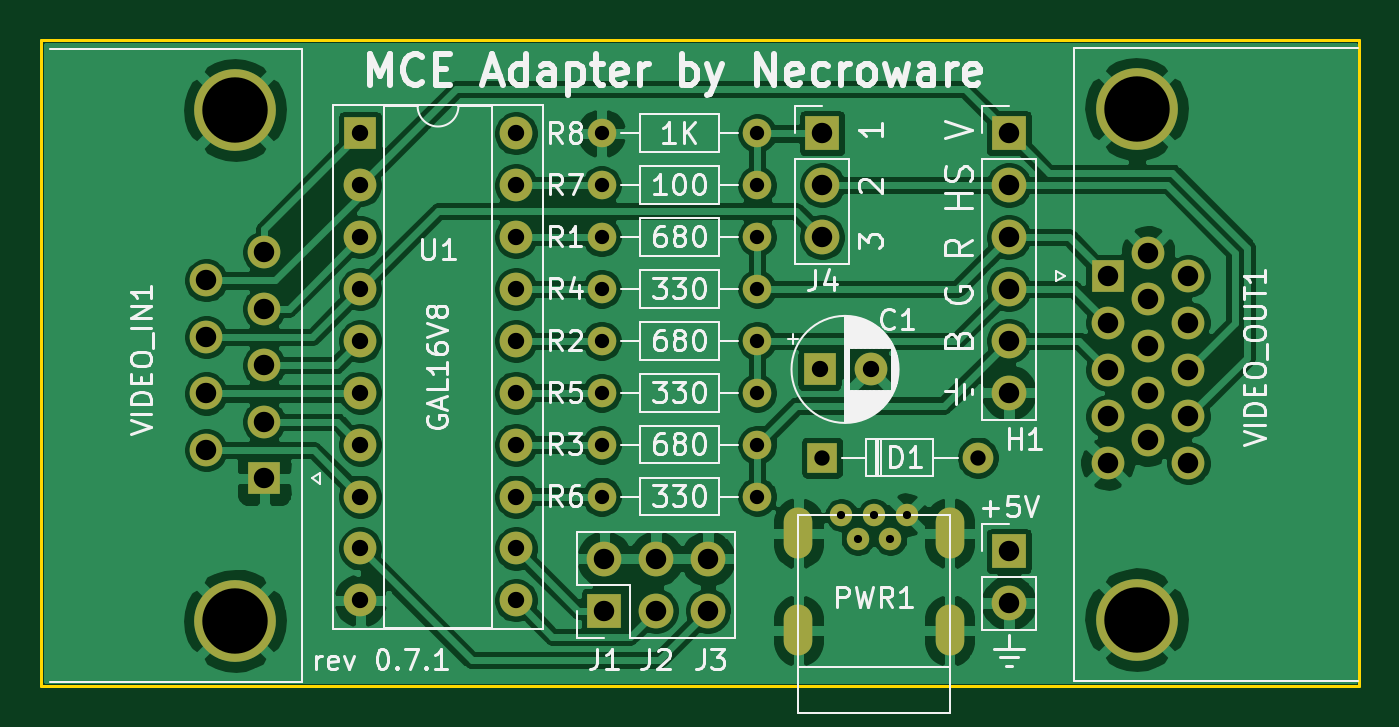
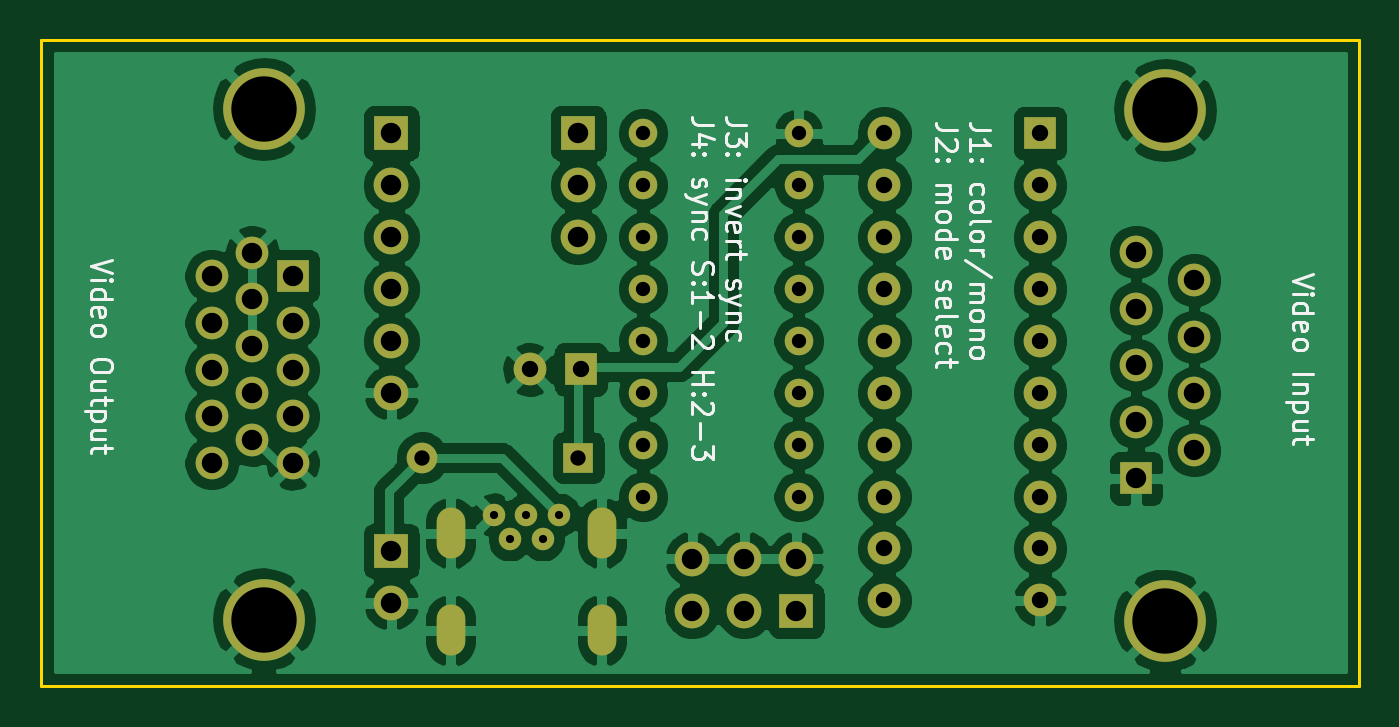
Circuit board: 11 layer files. Board 64.5 x 31.6 mm.
- bottom_copper: mce-adapter-B_Cu.gbr (138351 bytes)
- bottom_mask: mce-adapter-B_Mask.gbr (3689 bytes)
- paste: mce-adapter-B_Paste.gbr (455 bytes)
- bottom_silk: mce-adapter-B_SilkS.gbr (20792 bytes)
- outline: mce-adapter-Edge_Cuts.gbr (689 bytes)
- top_copper: mce-adapter-F_Cu.gbr (154043 bytes)
- top_mask: mce-adapter-F_Mask.gbr (3689 bytes)
- paste: mce-adapter-F_Paste.gbr (455 bytes)
- top_silk: mce-adapter-F_SilkS.gbr (50683 bytes)
- drill: mce-adapter-NPTH.drl (272 bytes)
- drill: mce-adapter-PTH.drl (2142 bytes)

=== bottom_copper: mce-adapter-B_Cu.gbr (138351 bytes, source omitted) ===
=== bottom_mask: mce-adapter-B_Mask.gbr ===
%TF.GenerationSoftware,KiCad,Pcbnew,5.1.8*%
%TF.CreationDate,2020-12-08T11:42:19+01:00*%
%TF.ProjectId,mce-adapter,6d63652d-6164-4617-9074-65722e6b6963,0.7.1*%
%TF.SameCoordinates,Original*%
%TF.FileFunction,Soldermask,Bot*%
%TF.FilePolarity,Negative*%
%FSLAX46Y46*%
G04 Gerber Fmt 4.6, Leading zero omitted, Abs format (unit mm)*
G04 Created by KiCad (PCBNEW 5.1.8) date 2020-12-08 11:42:19*
%MOMM*%
%LPD*%
G01*
G04 APERTURE LIST*
%ADD10O,1.500000X1.500000*%
%ADD11R,1.500000X1.500000*%
%ADD12C,4.000000*%
%ADD13C,1.600000*%
%ADD14R,1.600000X1.600000*%
%ADD15O,1.700000X1.700000*%
%ADD16R,1.700000X1.700000*%
%ADD17O,1.400000X2.500000*%
%ADD18C,1.100000*%
%ADD19O,1.400000X1.400000*%
%ADD20C,1.400000*%
%ADD21O,1.600000X1.600000*%
G04 APERTURE END LIST*
D10*
%TO.C,D1*%
X156591000Y-107188000D03*
D11*
X148971000Y-107188000D03*
%TD*%
D12*
%TO.C,VIDEO_OUT1*%
X164361000Y-90113000D03*
X164361000Y-115113000D03*
D13*
X166901000Y-107458000D03*
X166901000Y-105168000D03*
X166901000Y-102878000D03*
X166901000Y-100588000D03*
X166901000Y-98298000D03*
X164921000Y-106313000D03*
X164921000Y-104023000D03*
X164921000Y-101733000D03*
X164921000Y-99443000D03*
X164921000Y-97153000D03*
X162941000Y-107458000D03*
X162941000Y-105168000D03*
X162941000Y-102878000D03*
X162941000Y-100588000D03*
D14*
X162941000Y-98298000D03*
%TD*%
D15*
%TO.C,PWR2*%
X158115000Y-114300000D03*
D16*
X158115000Y-111760000D03*
%TD*%
D17*
%TO.C,PWR1*%
X155211000Y-115632000D03*
X147811000Y-115632000D03*
X147811000Y-110882000D03*
X155211000Y-110882000D03*
D18*
X152311000Y-111182000D03*
X150711000Y-111182000D03*
X149911000Y-109982000D03*
X153111000Y-109982000D03*
X151511000Y-109982000D03*
%TD*%
D13*
%TO.C,C1*%
X151344000Y-102870000D03*
D14*
X148844000Y-102870000D03*
%TD*%
D12*
%TO.C,VIDEO_IN1*%
X120246000Y-115164000D03*
X120246000Y-90164000D03*
D13*
X118826000Y-98509000D03*
X118826000Y-101279000D03*
X118826000Y-104049000D03*
X118826000Y-106819000D03*
X121666000Y-97124000D03*
X121666000Y-99894000D03*
X121666000Y-102664000D03*
X121666000Y-105434000D03*
D14*
X121666000Y-108204000D03*
%TD*%
D15*
%TO.C,J123*%
X143383000Y-112141000D03*
X143383000Y-114681000D03*
X140843000Y-112141000D03*
X140843000Y-114681000D03*
X138303000Y-112141000D03*
D16*
X138303000Y-114681000D03*
%TD*%
D19*
%TO.C,R7*%
X138176000Y-93853000D03*
D20*
X145796000Y-93853000D03*
%TD*%
D15*
%TO.C,J4*%
X148971000Y-96393000D03*
X148971000Y-93853000D03*
D16*
X148971000Y-91313000D03*
%TD*%
D21*
%TO.C,U1*%
X133985000Y-91313000D03*
X126365000Y-114173000D03*
X133985000Y-93853000D03*
X126365000Y-111633000D03*
X133985000Y-96393000D03*
X126365000Y-109093000D03*
X133985000Y-98933000D03*
X126365000Y-106553000D03*
X133985000Y-101473000D03*
X126365000Y-104013000D03*
X133985000Y-104013000D03*
X126365000Y-101473000D03*
X133985000Y-106553000D03*
X126365000Y-98933000D03*
X133985000Y-109093000D03*
X126365000Y-96393000D03*
X133985000Y-111633000D03*
X126365000Y-93853000D03*
X133985000Y-114173000D03*
D14*
X126365000Y-91313000D03*
%TD*%
D19*
%TO.C,R6*%
X138176000Y-109093000D03*
D20*
X145796000Y-109093000D03*
%TD*%
D19*
%TO.C,R5*%
X138176000Y-104013000D03*
D20*
X145796000Y-104013000D03*
%TD*%
D19*
%TO.C,R4*%
X138176000Y-98933000D03*
D20*
X145796000Y-98933000D03*
%TD*%
D19*
%TO.C,R8*%
X138176000Y-91313000D03*
D20*
X145796000Y-91313000D03*
%TD*%
D19*
%TO.C,R3*%
X138176000Y-106553000D03*
D20*
X145796000Y-106553000D03*
%TD*%
D19*
%TO.C,R2*%
X138176000Y-101473000D03*
D20*
X145796000Y-101473000D03*
%TD*%
D19*
%TO.C,R1*%
X138176000Y-96393000D03*
D20*
X145796000Y-96393000D03*
%TD*%
D15*
%TO.C,H1*%
X158115000Y-104013000D03*
X158115000Y-101473000D03*
X158115000Y-98933000D03*
X158115000Y-96393000D03*
X158115000Y-93853000D03*
D16*
X158115000Y-91313000D03*
%TD*%
M02*

=== paste: mce-adapter-B_Paste.gbr ===
%TF.GenerationSoftware,KiCad,Pcbnew,5.1.8*%
%TF.CreationDate,2020-12-08T11:42:19+01:00*%
%TF.ProjectId,mce-adapter,6d63652d-6164-4617-9074-65722e6b6963,0.7.1*%
%TF.SameCoordinates,Original*%
%TF.FileFunction,Paste,Bot*%
%TF.FilePolarity,Positive*%
%FSLAX46Y46*%
G04 Gerber Fmt 4.6, Leading zero omitted, Abs format (unit mm)*
G04 Created by KiCad (PCBNEW 5.1.8) date 2020-12-08 11:42:19*
%MOMM*%
%LPD*%
G01*
G04 APERTURE LIST*
G04 APERTURE END LIST*
M02*

=== bottom_silk: mce-adapter-B_SilkS.gbr (20792 bytes, source omitted) ===
=== outline: mce-adapter-Edge_Cuts.gbr ===
%TF.GenerationSoftware,KiCad,Pcbnew,5.1.8*%
%TF.CreationDate,2020-12-08T11:42:19+01:00*%
%TF.ProjectId,mce-adapter,6d63652d-6164-4617-9074-65722e6b6963,0.7.1*%
%TF.SameCoordinates,Original*%
%TF.FileFunction,Profile,NP*%
%FSLAX46Y46*%
G04 Gerber Fmt 4.6, Leading zero omitted, Abs format (unit mm)*
G04 Created by KiCad (PCBNEW 5.1.8) date 2020-12-08 11:42:19*
%MOMM*%
%LPD*%
G01*
G04 APERTURE LIST*
%TA.AperFunction,Profile*%
%ADD10C,0.150000*%
%TD*%
G04 APERTURE END LIST*
D10*
X110744000Y-86741000D02*
X175260000Y-86741000D01*
X110744000Y-118364000D02*
X110744000Y-86741000D01*
X175260000Y-118364000D02*
X110744000Y-118364000D01*
X175260000Y-86741000D02*
X175260000Y-118364000D01*
M02*

=== top_copper: mce-adapter-F_Cu.gbr (154043 bytes, source omitted) ===
=== top_mask: mce-adapter-F_Mask.gbr ===
%TF.GenerationSoftware,KiCad,Pcbnew,5.1.8*%
%TF.CreationDate,2020-12-08T11:42:19+01:00*%
%TF.ProjectId,mce-adapter,6d63652d-6164-4617-9074-65722e6b6963,0.7.1*%
%TF.SameCoordinates,Original*%
%TF.FileFunction,Soldermask,Top*%
%TF.FilePolarity,Negative*%
%FSLAX46Y46*%
G04 Gerber Fmt 4.6, Leading zero omitted, Abs format (unit mm)*
G04 Created by KiCad (PCBNEW 5.1.8) date 2020-12-08 11:42:19*
%MOMM*%
%LPD*%
G01*
G04 APERTURE LIST*
%ADD10O,1.500000X1.500000*%
%ADD11R,1.500000X1.500000*%
%ADD12C,4.000000*%
%ADD13C,1.600000*%
%ADD14R,1.600000X1.600000*%
%ADD15O,1.700000X1.700000*%
%ADD16R,1.700000X1.700000*%
%ADD17O,1.400000X2.500000*%
%ADD18C,1.100000*%
%ADD19O,1.400000X1.400000*%
%ADD20C,1.400000*%
%ADD21O,1.600000X1.600000*%
G04 APERTURE END LIST*
D10*
%TO.C,D1*%
X156591000Y-107188000D03*
D11*
X148971000Y-107188000D03*
%TD*%
D12*
%TO.C,VIDEO_OUT1*%
X164361000Y-90113000D03*
X164361000Y-115113000D03*
D13*
X166901000Y-107458000D03*
X166901000Y-105168000D03*
X166901000Y-102878000D03*
X166901000Y-100588000D03*
X166901000Y-98298000D03*
X164921000Y-106313000D03*
X164921000Y-104023000D03*
X164921000Y-101733000D03*
X164921000Y-99443000D03*
X164921000Y-97153000D03*
X162941000Y-107458000D03*
X162941000Y-105168000D03*
X162941000Y-102878000D03*
X162941000Y-100588000D03*
D14*
X162941000Y-98298000D03*
%TD*%
D15*
%TO.C,PWR2*%
X158115000Y-114300000D03*
D16*
X158115000Y-111760000D03*
%TD*%
D17*
%TO.C,PWR1*%
X155211000Y-115632000D03*
X147811000Y-115632000D03*
X147811000Y-110882000D03*
X155211000Y-110882000D03*
D18*
X152311000Y-111182000D03*
X150711000Y-111182000D03*
X149911000Y-109982000D03*
X153111000Y-109982000D03*
X151511000Y-109982000D03*
%TD*%
D13*
%TO.C,C1*%
X151344000Y-102870000D03*
D14*
X148844000Y-102870000D03*
%TD*%
D12*
%TO.C,VIDEO_IN1*%
X120246000Y-115164000D03*
X120246000Y-90164000D03*
D13*
X118826000Y-98509000D03*
X118826000Y-101279000D03*
X118826000Y-104049000D03*
X118826000Y-106819000D03*
X121666000Y-97124000D03*
X121666000Y-99894000D03*
X121666000Y-102664000D03*
X121666000Y-105434000D03*
D14*
X121666000Y-108204000D03*
%TD*%
D15*
%TO.C,J123*%
X143383000Y-112141000D03*
X143383000Y-114681000D03*
X140843000Y-112141000D03*
X140843000Y-114681000D03*
X138303000Y-112141000D03*
D16*
X138303000Y-114681000D03*
%TD*%
D19*
%TO.C,R7*%
X138176000Y-93853000D03*
D20*
X145796000Y-93853000D03*
%TD*%
D15*
%TO.C,J4*%
X148971000Y-96393000D03*
X148971000Y-93853000D03*
D16*
X148971000Y-91313000D03*
%TD*%
D21*
%TO.C,U1*%
X133985000Y-91313000D03*
X126365000Y-114173000D03*
X133985000Y-93853000D03*
X126365000Y-111633000D03*
X133985000Y-96393000D03*
X126365000Y-109093000D03*
X133985000Y-98933000D03*
X126365000Y-106553000D03*
X133985000Y-101473000D03*
X126365000Y-104013000D03*
X133985000Y-104013000D03*
X126365000Y-101473000D03*
X133985000Y-106553000D03*
X126365000Y-98933000D03*
X133985000Y-109093000D03*
X126365000Y-96393000D03*
X133985000Y-111633000D03*
X126365000Y-93853000D03*
X133985000Y-114173000D03*
D14*
X126365000Y-91313000D03*
%TD*%
D19*
%TO.C,R6*%
X138176000Y-109093000D03*
D20*
X145796000Y-109093000D03*
%TD*%
D19*
%TO.C,R5*%
X138176000Y-104013000D03*
D20*
X145796000Y-104013000D03*
%TD*%
D19*
%TO.C,R4*%
X138176000Y-98933000D03*
D20*
X145796000Y-98933000D03*
%TD*%
D19*
%TO.C,R8*%
X138176000Y-91313000D03*
D20*
X145796000Y-91313000D03*
%TD*%
D19*
%TO.C,R3*%
X138176000Y-106553000D03*
D20*
X145796000Y-106553000D03*
%TD*%
D19*
%TO.C,R2*%
X138176000Y-101473000D03*
D20*
X145796000Y-101473000D03*
%TD*%
D19*
%TO.C,R1*%
X138176000Y-96393000D03*
D20*
X145796000Y-96393000D03*
%TD*%
D15*
%TO.C,H1*%
X158115000Y-104013000D03*
X158115000Y-101473000D03*
X158115000Y-98933000D03*
X158115000Y-96393000D03*
X158115000Y-93853000D03*
D16*
X158115000Y-91313000D03*
%TD*%
M02*

=== paste: mce-adapter-F_Paste.gbr ===
%TF.GenerationSoftware,KiCad,Pcbnew,5.1.8*%
%TF.CreationDate,2020-12-08T11:42:19+01:00*%
%TF.ProjectId,mce-adapter,6d63652d-6164-4617-9074-65722e6b6963,0.7.1*%
%TF.SameCoordinates,Original*%
%TF.FileFunction,Paste,Top*%
%TF.FilePolarity,Positive*%
%FSLAX46Y46*%
G04 Gerber Fmt 4.6, Leading zero omitted, Abs format (unit mm)*
G04 Created by KiCad (PCBNEW 5.1.8) date 2020-12-08 11:42:19*
%MOMM*%
%LPD*%
G01*
G04 APERTURE LIST*
G04 APERTURE END LIST*
M02*

=== top_silk: mce-adapter-F_SilkS.gbr (50683 bytes, source omitted) ===
=== drill: mce-adapter-NPTH.drl ===
M48
; DRILL file {KiCad 5.1.8} date Tue Dec  8 11:42:21 2020
; FORMAT={-:-/ absolute / metric / decimal}
; #@! TF.CreationDate,2020-12-08T11:42:21+01:00
; #@! TF.GenerationSoftware,Kicad,Pcbnew,5.1.8
; #@! TF.FileFunction,NonPlated,1,2,NPTH
FMAT,2
METRIC
%
G90
G05
T0
M30

=== drill: mce-adapter-PTH.drl ===
M48
; DRILL file {KiCad 5.1.8} date Tue Dec  8 11:42:21 2020
; FORMAT={-:-/ absolute / metric / decimal}
; #@! TF.CreationDate,2020-12-08T11:42:21+01:00
; #@! TF.GenerationSoftware,Kicad,Pcbnew,5.1.8
; #@! TF.FileFunction,Plated,1,2,PTH
FMAT,2
METRIC
T1C0.400
T2C0.700
T3C0.750
T4C0.800
T5C1.000
T6C3.200
%
G90
G05
T1
X149.911Y-109.982
X150.711Y-111.182
X151.511Y-109.982
X152.311Y-111.182
X153.111Y-109.982
T2
X138.176Y-104.013
X145.796Y-104.013
X138.176Y-109.093
X145.796Y-109.093
X138.176Y-91.313
X145.796Y-91.313
X138.176Y-98.933
X145.796Y-98.933
X138.176Y-96.393
X145.796Y-96.393
X138.176Y-101.473
X145.796Y-101.473
X138.176Y-106.553
X145.796Y-106.553
X138.176Y-93.853
X145.796Y-93.853
T3
X148.971Y-107.188
X156.591Y-107.188
T4
X148.844Y-102.87
X151.344Y-102.87
X126.365Y-91.313
X126.365Y-93.853
X126.365Y-96.393
X126.365Y-98.933
X126.365Y-101.473
X126.365Y-104.013
X126.365Y-106.553
X126.365Y-109.093
X126.365Y-111.633
X126.365Y-114.173
X133.985Y-91.313
X133.985Y-93.853
X133.985Y-96.393
X133.985Y-98.933
X133.985Y-101.473
X133.985Y-104.013
X133.985Y-106.553
X133.985Y-109.093
X133.985Y-111.633
X133.985Y-114.173
T5
X118.826Y-98.509
X118.826Y-101.279
X118.826Y-104.049
X118.826Y-106.819
X121.666Y-97.124
X121.666Y-99.894
X121.666Y-102.664
X121.666Y-105.434
X121.666Y-108.204
X138.303Y-112.141
X138.303Y-114.681
X140.843Y-112.141
X140.843Y-114.681
X143.383Y-112.141
X143.383Y-114.681
X158.115Y-91.313
X158.115Y-93.853
X158.115Y-96.393
X158.115Y-98.933
X158.115Y-101.473
X158.115Y-104.013
X158.115Y-111.76
X158.115Y-114.3
X162.941Y-98.298
X162.941Y-100.588
X162.941Y-102.878
X162.941Y-105.168
X162.941Y-107.458
X164.921Y-97.153
X164.921Y-99.443
X164.921Y-101.733
X164.921Y-104.023
X164.921Y-106.313
X166.901Y-98.298
X166.901Y-100.588
X166.901Y-102.878
X166.901Y-105.168
X166.901Y-107.458
X148.971Y-91.313
X148.971Y-93.853
X148.971Y-96.393
T6
X164.361Y-90.113
X164.361Y-115.113
X120.246Y-90.164
X120.246Y-115.164
T4
G00X147.811Y-110.332
M15
G01X147.811Y-111.432
M16
G05
G00X147.811Y-115.082
M15
G01X147.811Y-116.182
M16
G05
G00X155.211Y-110.332
M15
G01X155.211Y-111.432
M16
G05
G00X155.211Y-115.082
M15
G01X155.211Y-116.182
M16
G05
T0
M30

